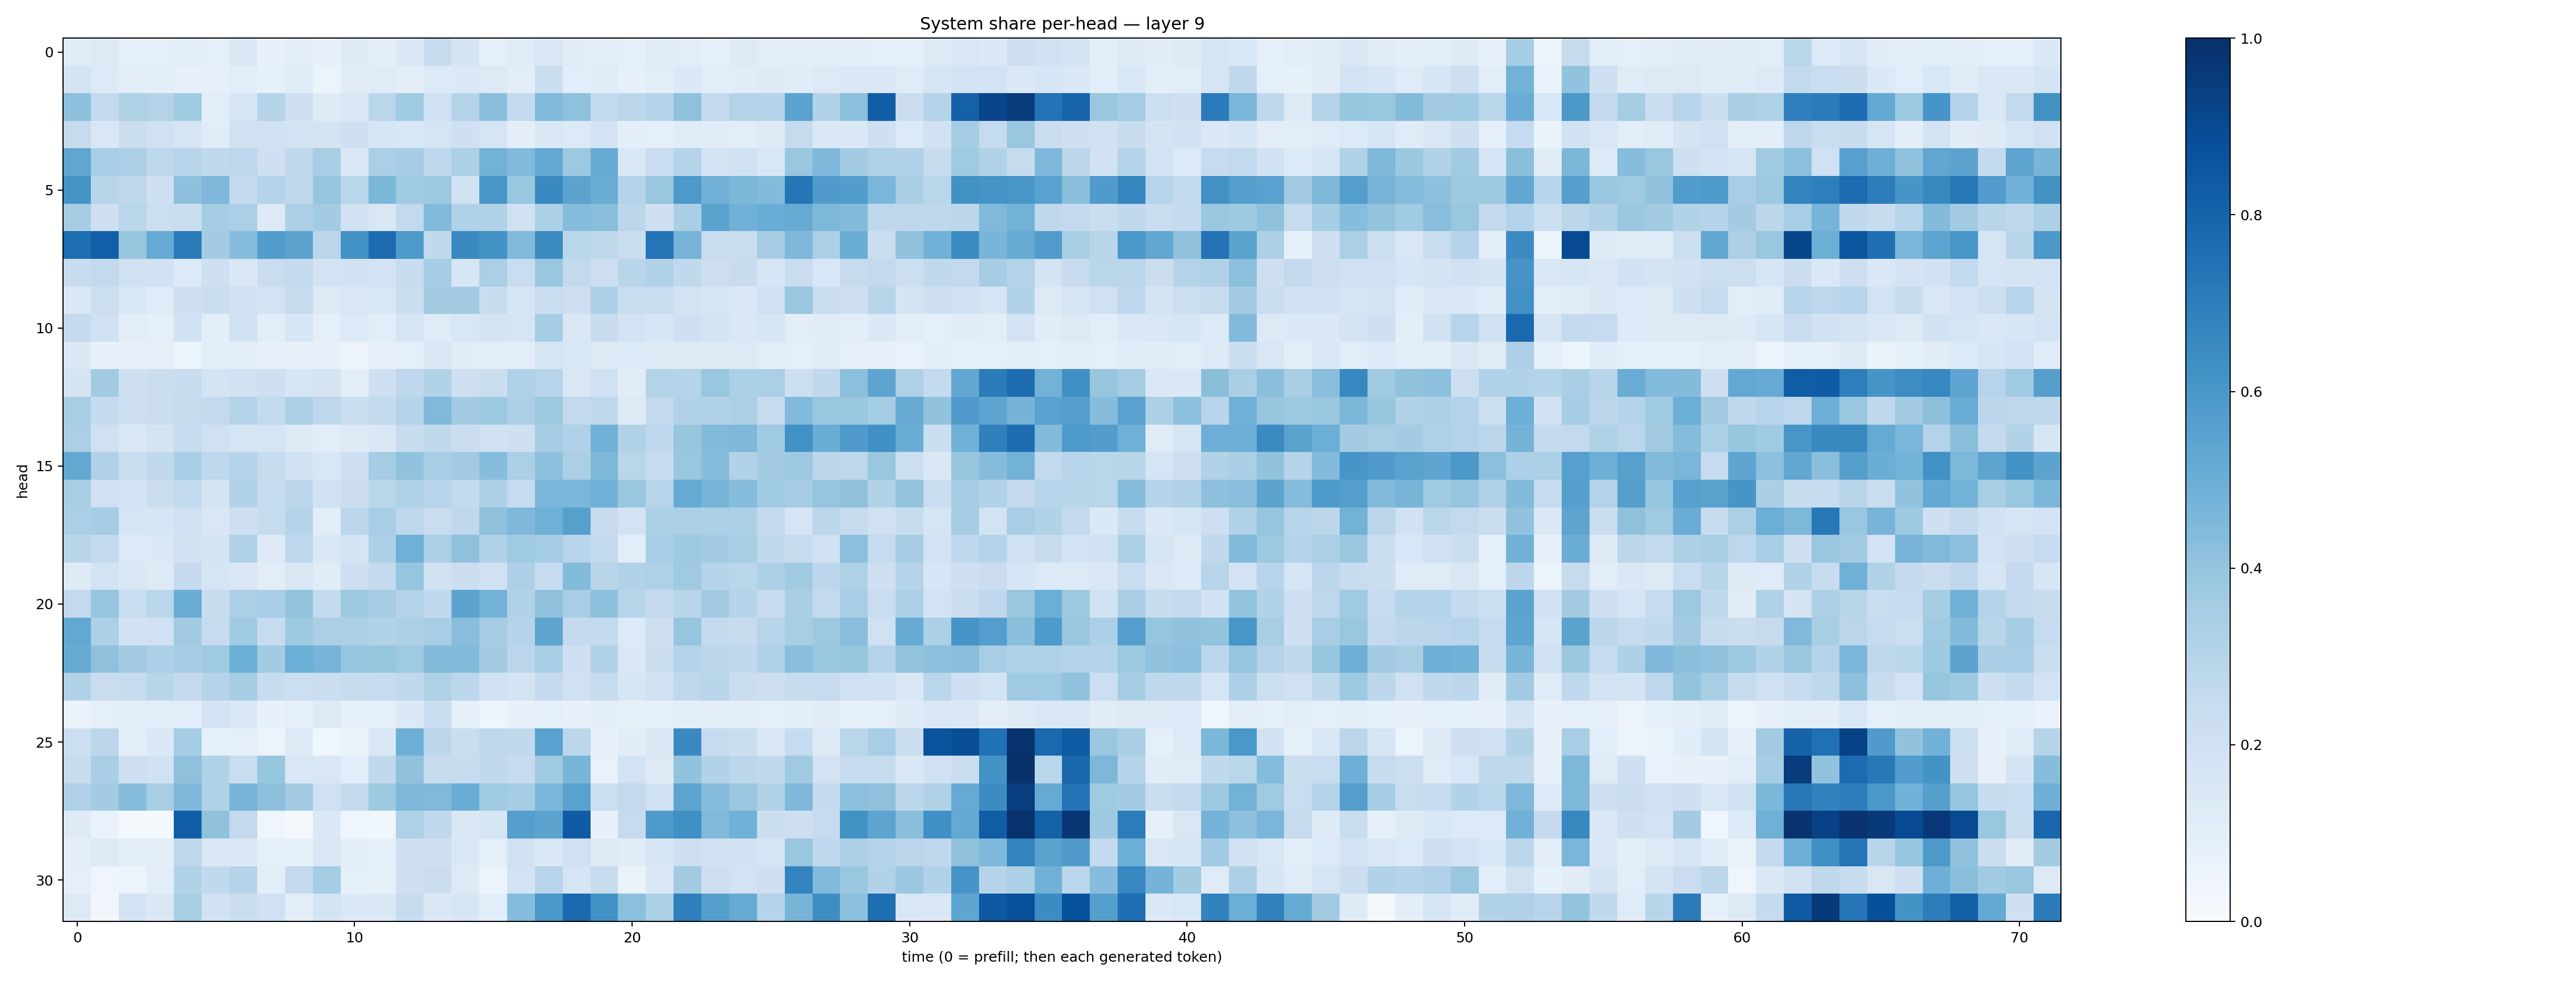

The table this chart was drawn from, first rows:
0.11548606, 0.12927026, 0.088090956, 0.08838962, 0.107376345, 0.091039434, 0.14466508, 0.07185851, 0.09974588, 0.074927144, 0.13028285, 0.10013236, 0.14012468, 0.23512328, 0.17551462, 0.0929245, 0.120629646, 0.14912967, 0.110470735, 0.10521711, 0.09159102, 0.1183307, 0.10486497, 0.09096436
0.1736, 0.1336, 0.1022, 0.09582, 0.0816, 0.08193, 0.109, 0.08547, 0.1149, 0.06212, 0.1131, 0.1195, 0.1002, 0.1332, 0.1373, 0.1286, 0.105, 0.2213, 0.1088, 0.1137, 0.08493, 0.104, 0.1401, 0.1077
0.4156, 0.2591, 0.3218, 0.3076, 0.3641, 0.1066, 0.1654, 0.3016, 0.2069, 0.125, 0.1506, 0.2873, 0.3641, 0.1993, 0.3045, 0.4239, 0.253, 0.4479, 0.4112, 0.2608, 0.2787, 0.3019, 0.4109, 0.2576
0.2426, 0.15, 0.2206, 0.2006, 0.1708, 0.1155, 0.1992, 0.1888, 0.1842, 0.1735, 0.2063, 0.1565, 0.154, 0.165, 0.2105, 0.1698, 0.1003, 0.1413, 0.1337, 0.1819, 0.1004, 0.0876, 0.1169, 0.1111
0.5336, 0.3466, 0.3244, 0.2661, 0.2946, 0.263, 0.2773, 0.2032, 0.2701, 0.3401, 0.1454, 0.3347, 0.3527, 0.2693, 0.3263, 0.4778, 0.4428, 0.5263, 0.3751, 0.5135, 0.1424, 0.2278, 0.304, 0.1761
0.6157, 0.2897, 0.2708, 0.2103, 0.4164, 0.4508, 0.2529, 0.3045, 0.2698, 0.395, 0.2859, 0.4598, 0.3691, 0.3764, 0.1919, 0.6018, 0.3905, 0.6555, 0.5445, 0.5033, 0.3045, 0.3877, 0.5934, 0.4824
0.3484, 0.2082, 0.2878, 0.2182, 0.2279, 0.3518, 0.3353, 0.1291, 0.3273, 0.3574, 0.189, 0.1507, 0.2615, 0.4432, 0.3202, 0.3161, 0.1978, 0.3291, 0.4349, 0.4289, 0.2779, 0.2107, 0.3365, 0.5489
0.7583, 0.8197, 0.3926, 0.5174, 0.7089, 0.3557, 0.4325, 0.5722, 0.5443, 0.2825, 0.6233, 0.7679, 0.586, 0.2627, 0.6558, 0.6211, 0.4485, 0.647, 0.2872, 0.2704, 0.2204, 0.7349, 0.4712, 0.2272
0.2355, 0.2592, 0.1968, 0.1928, 0.1338, 0.2101, 0.1427, 0.228, 0.2571, 0.1797, 0.1906, 0.1815, 0.2398, 0.3554, 0.1614, 0.3352, 0.2312, 0.387, 0.2616, 0.2116, 0.2899, 0.3108, 0.2619, 0.2127
0.1463, 0.2183, 0.1524, 0.1187, 0.2077, 0.2217, 0.2018, 0.1817, 0.2451, 0.1286, 0.1502, 0.1541, 0.2255, 0.3556, 0.3599, 0.2369, 0.1596, 0.2275, 0.2142, 0.3262, 0.2309, 0.2315, 0.1774, 0.1629
0.2557, 0.1989, 0.102, 0.09118, 0.1919, 0.09846, 0.1977, 0.1086, 0.1637, 0.09262, 0.1341, 0.1076, 0.1694, 0.1193, 0.1532, 0.1739, 0.1644, 0.3526, 0.1519, 0.2383, 0.1798, 0.1616, 0.2064, 0.1721
0.1379, 0.07523, 0.07637, 0.08015, 0.06137, 0.1068, 0.09733, 0.07559, 0.07208, 0.07806, 0.05731, 0.08058, 0.09237, 0.1495, 0.1094, 0.09558, 0.09534, 0.1661, 0.1531, 0.1308, 0.1337, 0.1255, 0.1271, 0.1229
0.1741, 0.3627, 0.2088, 0.2238, 0.2404, 0.1792, 0.192, 0.2037, 0.1612, 0.1752, 0.1036, 0.2068, 0.2664, 0.3091, 0.2092, 0.2232, 0.3186, 0.2936, 0.1486, 0.1999, 0.1132, 0.306, 0.3018, 0.3902
0.3409, 0.2546, 0.2127, 0.2261, 0.2442, 0.2599, 0.3068, 0.2576, 0.328, 0.2768, 0.2196, 0.2577, 0.2985, 0.4484, 0.3569, 0.3729, 0.3269, 0.3774, 0.2602, 0.2741, 0.1293, 0.2614, 0.3148, 0.3115
0.3328, 0.1995, 0.1464, 0.1792, 0.2473, 0.1978, 0.1698, 0.1675, 0.1273, 0.1093, 0.1271, 0.1433, 0.2406, 0.2696, 0.2195, 0.1882, 0.2053, 0.3479, 0.317, 0.4805, 0.3151, 0.2679, 0.3914, 0.4381
0.526, 0.32, 0.2264, 0.264, 0.3444, 0.2676, 0.3043, 0.2372, 0.1918, 0.1544, 0.2045, 0.3541, 0.406, 0.3432, 0.3621, 0.4303, 0.3356, 0.4152, 0.3322, 0.4543, 0.287, 0.2469, 0.3889, 0.4309
0.3413, 0.2027, 0.1866, 0.2248, 0.2604, 0.1762, 0.3127, 0.2472, 0.2792, 0.19, 0.2231, 0.2868, 0.324, 0.2947, 0.2544, 0.3284, 0.2468, 0.4636, 0.4635, 0.4841, 0.3896, 0.2957, 0.5176, 0.4725
0.3338, 0.3539, 0.1709, 0.1617, 0.2006, 0.1493, 0.2112, 0.236, 0.3004, 0.1065, 0.2805, 0.3467, 0.2736, 0.2285, 0.2697, 0.4109, 0.4498, 0.4893, 0.5605, 0.2441, 0.1813, 0.331, 0.3346, 0.3285
0.2907, 0.2559, 0.1338, 0.1405, 0.1904, 0.1794, 0.3184, 0.1249, 0.2771, 0.1381, 0.176, 0.3258, 0.4909, 0.3336, 0.4104, 0.3087, 0.3684, 0.3516, 0.2934, 0.2592, 0.1066, 0.3455, 0.3731, 0.3585
0.1238, 0.1846, 0.1467, 0.1306, 0.2536, 0.1645, 0.1502, 0.1047, 0.1512, 0.1137, 0.2131, 0.2513, 0.3965, 0.191, 0.2239, 0.2025, 0.3279, 0.2487, 0.4391, 0.2912, 0.3146, 0.3221, 0.3675, 0.3006
0.2588, 0.3951, 0.2334, 0.2878, 0.5067, 0.2382, 0.3356, 0.3465, 0.3989, 0.2548, 0.3787, 0.3515, 0.3078, 0.2671, 0.5456, 0.4784, 0.3107, 0.4091, 0.3462, 0.4165, 0.2907, 0.2502, 0.2911, 0.3612
0.525, 0.3285, 0.1907, 0.2017, 0.3603, 0.248, 0.3665, 0.2452, 0.3749, 0.3339, 0.3322, 0.3103, 0.3311, 0.3448, 0.4273, 0.3486, 0.2981, 0.5363, 0.2526, 0.2554, 0.1338, 0.2116, 0.3972, 0.2502
0.51, 0.4123, 0.361, 0.3297, 0.3505, 0.3702, 0.4977, 0.3583, 0.4987, 0.4706, 0.3962, 0.3912, 0.3672, 0.4404, 0.4429, 0.3564, 0.2836, 0.3432, 0.2051, 0.3102, 0.1441, 0.2256, 0.3014, 0.2803
0.3137, 0.23, 0.2366, 0.29, 0.252, 0.2996, 0.3552, 0.2417, 0.2166, 0.2259, 0.2373, 0.249, 0.2627, 0.3208, 0.2804, 0.2031, 0.1786, 0.2512, 0.2028, 0.2459, 0.1615, 0.1964, 0.272, 0.2907
0.06291, 0.09224, 0.1023, 0.1055, 0.1093, 0.1827, 0.1415, 0.0754, 0.09197, 0.1251, 0.08434, 0.08647, 0.1386, 0.2295, 0.08496, 0.05072, 0.07692, 0.09036, 0.07365, 0.09422, 0.08281, 0.08269, 0.0951, 0.1001
0.2175, 0.2807, 0.09642, 0.1373, 0.3524, 0.08328, 0.09283, 0.05497, 0.1276, 0.0378, 0.06533, 0.142, 0.4929, 0.2794, 0.22, 0.2674, 0.2621, 0.5508, 0.2792, 0.08002, 0.1113, 0.145, 0.6548, 0.2477
0.2408, 0.3378, 0.2108, 0.1941, 0.4115, 0.3127, 0.2328, 0.3907, 0.1504, 0.1509, 0.1056, 0.2622, 0.4066, 0.2436, 0.2356, 0.2627, 0.2477, 0.3697, 0.4664, 0.06782, 0.187, 0.1325, 0.4053, 0.3109
0.3196, 0.3578, 0.4305, 0.345, 0.4529, 0.3194, 0.4697, 0.4179, 0.3566, 0.2019, 0.2525, 0.3734, 0.4498, 0.4459, 0.5047, 0.3695, 0.3537, 0.4618, 0.5524, 0.2166, 0.2606, 0.1944, 0.5412, 0.4315
0.1243, 0.06953, 0.01223, 0.01471, 0.8218, 0.408, 0.26, 0.04519, 0.02178, 0.1368, 0.04525, 0.03786, 0.3173, 0.2671, 0.1446, 0.1658, 0.5692, 0.545, 0.8303, 0.07111, 0.244, 0.5881, 0.6311, 0.447
0.09493, 0.1314, 0.1015, 0.1009, 0.2702, 0.1466, 0.1375, 0.0863, 0.08361, 0.1462, 0.09602, 0.08665, 0.2146, 0.2052, 0.1409, 0.08992, 0.1991, 0.15, 0.1998, 0.1324, 0.1126, 0.1635, 0.2137, 0.192
0.08623, 0.0436, 0.06177, 0.1057, 0.312, 0.264, 0.2977, 0.09829, 0.2538, 0.3539, 0.08718, 0.08278, 0.2103, 0.224, 0.1278, 0.06003, 0.18, 0.2949, 0.1702, 0.2386, 0.065, 0.1441, 0.3625, 0.2131
0.1297, 0.03511, 0.1808, 0.1437, 0.3412, 0.191, 0.2264, 0.2023, 0.1019, 0.1766, 0.1373, 0.1379, 0.2347, 0.1445, 0.1589, 0.1083, 0.4358, 0.6005, 0.7761, 0.6255, 0.4197, 0.3304, 0.695, 0.5629
